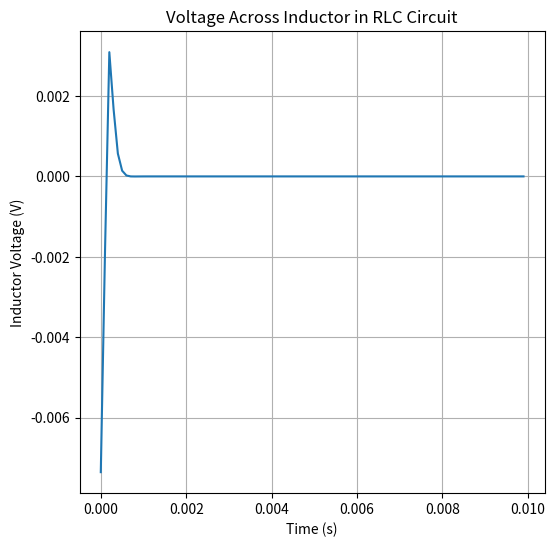

Python code for this plot:
import numpy as np
import matplotlib.pyplot as plt

NUM = 100  # More points for a smoother plot
h = 0.0001
R = 25
L = 1e-3
C = 1e-9
V0 = 5
omega = 1 / np.sqrt(L * C)
alpha = R / (2 * L)
omega_d = np.sqrt(omega**2 - alpha**2)  # Damped frequency

# Check underdamped condition
if C * R * R < 4 * L:
    print("Yes, proceed!")

# Time array
t = np.arange(0, NUM * h, h)

# Compute capacitor voltage
v_c = V0 * np.exp(-alpha * t) * (np.cos(omega_d * t) + (alpha / omega_d) * np.sin(omega_d * t))

# Compute current (derivative of capacitor voltage divided by capacitance)
i = -C * V0 * np.exp(-alpha * t) * (
    (-alpha * np.cos(omega_d * t) - omega_d * np.sin(omega_d * t)) +
    (alpha / omega_d) * (-alpha * np.sin(omega_d * t) + omega_d * np.cos(omega_d * t))
)

# Compute inductor voltage (L * di/dt)
v_l = L * np.gradient(i, h)

# Plot the results
plt.figure(figsize=(6, 6))
plt.plot(t, v_l)
plt.xlabel("Time (s)")
plt.ylabel("Inductor Voltage (V)")
plt.title("Voltage Across Inductor in RLC Circuit")
plt.grid(True)
plt.savefig('fig_inductor_voltage.png')
plt.show()

